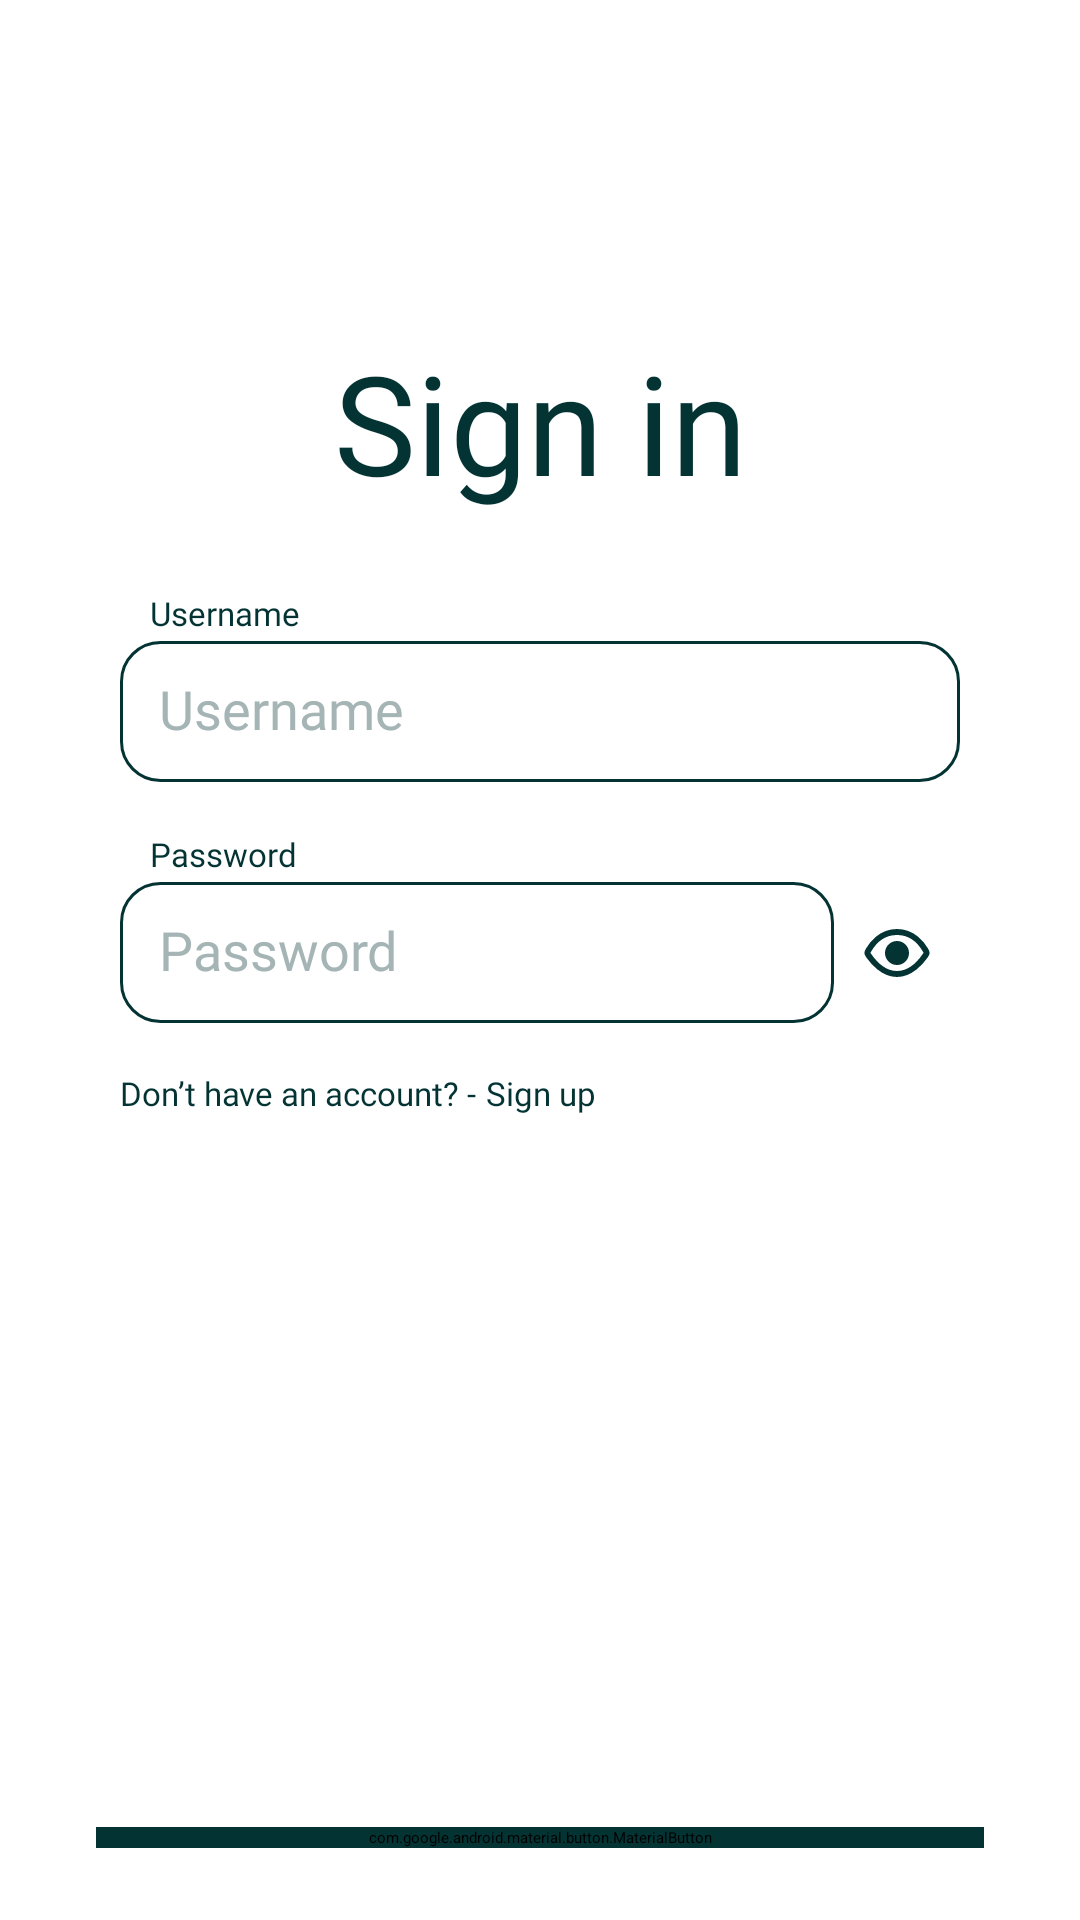

Produce the Android XML layout that renders to this screen, including the resource entries it uses.
<!-- AndroidManifest.xml: application theme Theme.App.SplashScreen -->
<!-- res/layout/fragment_signin.xml -->
<?xml version="1.0" encoding="utf-8"?>
<androidx.constraintlayout.widget.ConstraintLayout xmlns:android="http://schemas.android.com/apk/res/android"
    xmlns:app="http://schemas.android.com/apk/res-auto"
    xmlns:tools="http://schemas.android.com/tools"
    style="@style/ScreenBackground"
    android:animateLayoutChanges="true"
    android:theme="@style/Theme.Material3.DayNight"
    android:layout_width="match_parent"
    android:layout_height="match_parent"
    tools:context=".ui.fragment.login.SigninFragment">

        <TextView
            android:id="@+id/tvSignInFragSignIn"
            android:layout_width="wrap_content"
            android:layout_height="wrap_content"
            android:fontFamily="@font/open_sans_bold"
            android:text="@string/text_sign_in"
            android:textSize="46sp"
            style="@style/MainText"
            app:layout_constraintBottom_toBottomOf="parent"
            app:layout_constraintEnd_toEndOf="parent"
            app:layout_constraintStart_toStartOf="parent"
            app:layout_constraintTop_toTopOf="parent"
            app:layout_constraintVertical_bias="0.19" />

        <TextView
            android:id="@+id/tvUsernameFragSignIn"
            style="@style/MainText"
            android:layout_width="wrap_content"
            android:layout_height="wrap_content"
            android:layout_marginStart="10dp"
            android:layout_marginBottom="2dp"
            android:fontFamily="@font/open_sans"
            android:text="@string/text_username"
            android:textSize="11sp"
            app:layout_constraintBottom_toTopOf="@+id/etUsernameFragSignIn"
            app:layout_constraintStart_toStartOf="@+id/etUsernameFragSignIn" />

        <EditText
            android:id="@+id/etUsernameFragSignIn"
            style="@style/UserInput"
            android:layout_width="match_parent"
            android:layout_height="wrap_content"
            android:layout_marginStart="40dp"
            android:layout_marginEnd="40dp"
            android:fontFamily="@font/open_sans"
            android:includeFontPadding="false"
            android:inputType="text"
            android:hint="@string/hint_username"
            android:padding="13dp"
            android:textSize="18sp"
            app:layout_constraintBottom_toBottomOf="parent"
            app:layout_constraintEnd_toEndOf="parent"
            app:layout_constraintStart_toStartOf="parent"
            app:layout_constraintTop_toBottomOf="@+id/tvSignInFragSignIn"
            app:layout_constraintVertical_bias="0.1" />


        <TextView
            android:id="@+id/tvPasswordFragSignIn"
            style="@style/MainText"
            android:layout_width="wrap_content"
            android:layout_height="wrap_content"
            android:layout_marginStart="10dp"
            android:layout_marginBottom="2dp"
            android:fontFamily="@font/open_sans"
            android:text="@string/text_password"
            android:textSize="11sp"
            app:layout_constraintBottom_toTopOf="@+id/etPasswordFragSignIn"
            app:layout_constraintStart_toStartOf="@+id/etPasswordFragSignIn" />

        <EditText
            android:id="@+id/etPasswordFragSignIn"
            style="@style/UserInput"
            android:layout_width="0dp"
            android:layout_height="wrap_content"
            android:layout_marginStart="40dp"
            android:layout_marginEnd="10dp"
            android:fontFamily="@font/open_sans"
            android:includeFontPadding="false"
            android:hint="@string/hint_password"
            android:inputType="textPassword"
            android:padding="13dp"
            android:textSize="18sp"
            app:layout_constraintBottom_toBottomOf="parent"
            app:layout_constraintEnd_toStartOf="@+id/ivPasswordToShowFragSignIn"
            app:layout_constraintStart_toStartOf="parent"
            app:layout_constraintTop_toBottomOf="@+id/etUsernameFragSignIn"
            app:layout_constraintVertical_bias="0.1" />

        <ImageView
            android:id="@+id/ivPasswordToShowFragSignIn"
            android:layout_width="wrap_content"
            android:layout_height="wrap_content"
            android:layout_marginEnd="50dp"
            style="@style/IconColorClickable"
            android:src="@drawable/ic_password_to_show"
            app:layout_constraintBottom_toBottomOf="@+id/etPasswordFragSignIn"
            app:layout_constraintEnd_toEndOf="parent"
            app:layout_constraintTop_toTopOf="@+id/etPasswordFragSignIn" />

        <ImageView
            android:id="@+id/ivPasswordToHideFragSignIn"
            android:layout_width="wrap_content"
            android:layout_height="wrap_content"
            android:layout_marginEnd="50dp"
            android:visibility="invisible"
            style="@style/IconColorClickable"
            android:src="@drawable/ic_password_to_hide"
            app:layout_constraintBottom_toBottomOf="@+id/etPasswordFragSignIn"
            app:layout_constraintEnd_toEndOf="parent"
            app:layout_constraintTop_toTopOf="@+id/etPasswordFragSignIn" />

        <TextView
            android:id="@+id/tvDontHaveAnAccFragSignIn"
            style="@style/MainText"
            android:layout_width="wrap_content"
            android:layout_height="wrap_content"
            android:layout_marginTop="16dp"
            android:fontFamily="@font/open_sans"
            android:text="@string/text_dont_have_an_account"
            android:textSize="11sp"
            app:layout_constraintStart_toStartOf="@+id/etPasswordFragSignIn"
            app:layout_constraintTop_toBottomOf="@+id/etPasswordFragSignIn" />

        <TextView
            android:id="@+id/tvSignUpFragSignIn"
            style="@style/MainText"
            android:layout_width="wrap_content"
            android:layout_height="wrap_content"
            android:layout_marginStart="3dp"
            android:fontFamily="@font/open_sans_bold"
            android:text="@string/text_sign_up"
            android:textSize="11sp"
            app:layout_constraintBottom_toBottomOf="@+id/tvDontHaveAnAccFragSignIn"
            app:layout_constraintStart_toEndOf="@+id/tvDontHaveAnAccFragSignIn"
            app:layout_constraintTop_toTopOf="@+id/tvDontHaveAnAccFragSignIn" />

        <com.airbnb.lottie.LottieAnimationView
            android:id="@+id/ltLoadingFragSignIn"
            style="@style/LottieLoadingIndicatorColor"
            android:layout_width="60dp"
            android:layout_height="60dp"
            android:visibility="gone"
            app:layout_constraintBottom_toBottomOf="@+id/btSignInFragSignIn"
            app:layout_constraintEnd_toEndOf="parent"
            app:layout_constraintStart_toStartOf="parent"
            app:layout_constraintTop_toTopOf="@+id/btSignInFragSignIn"
            app:lottie_autoPlay="true"
            app:lottie_loop="true"
            app:lottie_rawRes="@raw/lottie_loading" />

        <com.google.android.material.button.MaterialButton
            android:id="@+id/btSignInFragSignIn"
            style="@style/ButtonColor"
            android:layout_width="match_parent"
            android:layout_height="wrap_content"
            android:layout_marginStart="32dp"
            android:layout_marginEnd="32dp"
            android:layout_marginBottom="24dp"
            android:clickable="false"
            android:fontFamily="@font/open_sans_bold"
            android:text="@string/text_sign_in"
            android:textSize="32sp"
            app:cornerRadius="16dp"
            app:layout_constraintBottom_toBottomOf="parent"
            app:layout_constraintEnd_toEndOf="parent"
            app:layout_constraintStart_toStartOf="parent"
            app:layout_constraintTop_toBottomOf="@+id/tvSignUpFragSignIn"
            app:layout_constraintVertical_bias="1.0" />

</androidx.constraintlayout.widget.ConstraintLayout>
<!-- resources referenced by this layout -->
<resources>
  <!-- drawable ic_password_to_show (drawable) -->
  <vector xmlns:android="http://schemas.android.com/apk/res/android"
      android:width="22dp"
      android:height="16dp"
      android:viewportWidth="22"
      android:viewportHeight="16">
    <path
        android:pathData="M11,1C5.556,1 2.531,5.234 1.456,7.116C1.235,7.503 1.125,7.696 1.137,7.984C1.149,8.272 1.279,8.46 1.538,8.836C2.818,10.693 6.294,15 11,15C15.706,15 19.182,10.693 20.462,8.836C20.721,8.46 20.851,8.272 20.863,7.984C20.875,7.696 20.765,7.503 20.545,7.116C19.469,5.234 16.444,1 11,1Z"
        android:strokeWidth="2"
        android:fillColor="#00000000"
        android:strokeColor="#043333"/>
    <path
        android:pathData="M11,8m-4,0a4,4 0,1 1,8 0a4,4 0,1 1,-8 0"
        android:fillColor="#043333"/>
  </vector>
  <string name="hint_password">Password</string>
  <string name="hint_username">Username</string>
  <string name="text_dont_have_an_account">Don’t have an account? - </string>
  <string name="text_password">Password</string>
  <string name="text_sign_in">Sign in</string>
  <string name="text_sign_up">Sign up</string>
  <string name="text_username">Username</string>
  <style name="ButtonColor">
          <item name="android:backgroundTint">@color/midnight_green</item>
          <item name="android:textColor">@color/white</item>
      </style>
  <style name="IconColorClickable">
          <item name="android:tint">@color/midnight_green</item>
          <item name="android:background">?attr/selectableItemBackground</item>
          <item name="android:clickable">true</item>
      </style>
  <style name="LottieLoadingIndicatorColor">
          <item name="lottie_colorFilter">@color/midnight_green</item>
      </style>
  <style name="MainText">
          <item name="android:textColor">@color/midnight_green</item>
      </style>
  <style name="ScreenBackground">
          <item name="android:background">@color/white</item>
      </style>
  <style name="UserInput">
          <item name="android:background">@drawable/selector_user_input_light_mode</item>
          <item name="fontFamily">@font/open_sans</item>
          <item name="android:textColor">@color/midnight_green</item>
          <item name="android:textColorHint">@color/ash_gray</item>
      </style>
  <color name="midnight_green">#043333</color>
  <color name="white">#FFFFFFFF</color>
  <!-- drawable selector_user_input_light_mode (drawable) -->
  <?xml version="1.0" encoding="utf-8"?>
  <selector xmlns:android="http://schemas.android.com/apk/res/android">
  
      <item android:state_enabled="false" android:state_focused="false">
          <shape>
              <solid android:color="@color/white"/>
              <stroke android:color="@color/midnight_green" android:width="1dp"/>
              <corners android:radius="13dp"/>
          </shape>
      </item>
  
      <item android:state_enabled="true" android:state_focused="true">
          <shape>
              <solid android:color="@color/white"/>
              <stroke android:color="@color/midnight_green" android:width="2dp"/>
              <corners android:radius="13dp"/>
          </shape>
      </item>
  </selector>
  <color name="ash_gray">#A5B4B4</color> // main circle
</resources>
